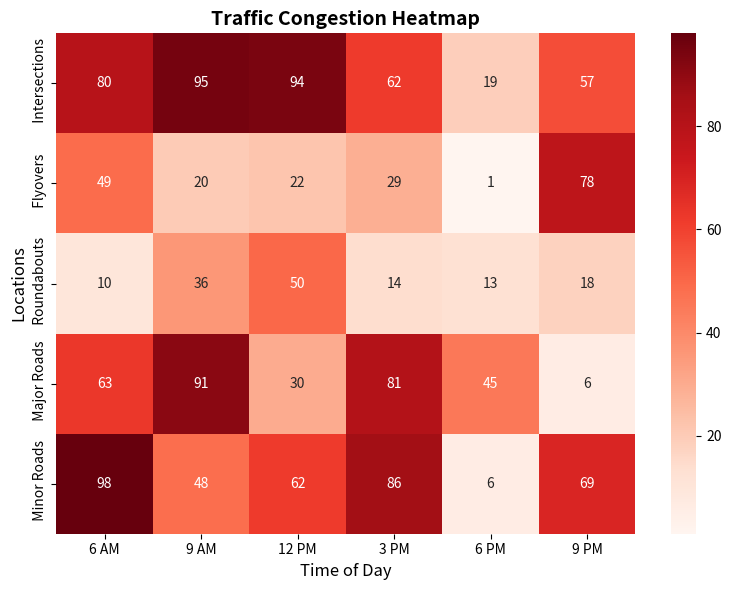

Python code for this plot:
import matplotlib.pyplot as plt
import matplotlib.patches as mpatches
import numpy as np
import seaborn as sns

# Generate mock traffic congestion data for the heatmap
locations = ["  Intersections", "  Flyovers", "  Roundabouts", "  Major Roads", "  Minor Roads"]
times = ["6 AM", "9 AM", "12 PM", "3 PM", "6 PM", "9 PM"]
congestion_data = np.random.randint(0, 100, size=(len(locations), len(times)))

# Create the heatmap
plt.figure(figsize=(8, 6))
sns.heatmap(congestion_data, annot=True, fmt="d", cmap="Reds", xticklabels=times, yticklabels=locations)
plt.title("Traffic Congestion Heatmap", fontsize=14, fontweight='bold')
plt.xlabel("Time of Day", fontsize=12)
plt.ylabel("Locations", fontsize=12)

# Save and display the heatmap
plt.tight_layout()
plt.savefig('heatmap.png')
plt.show()